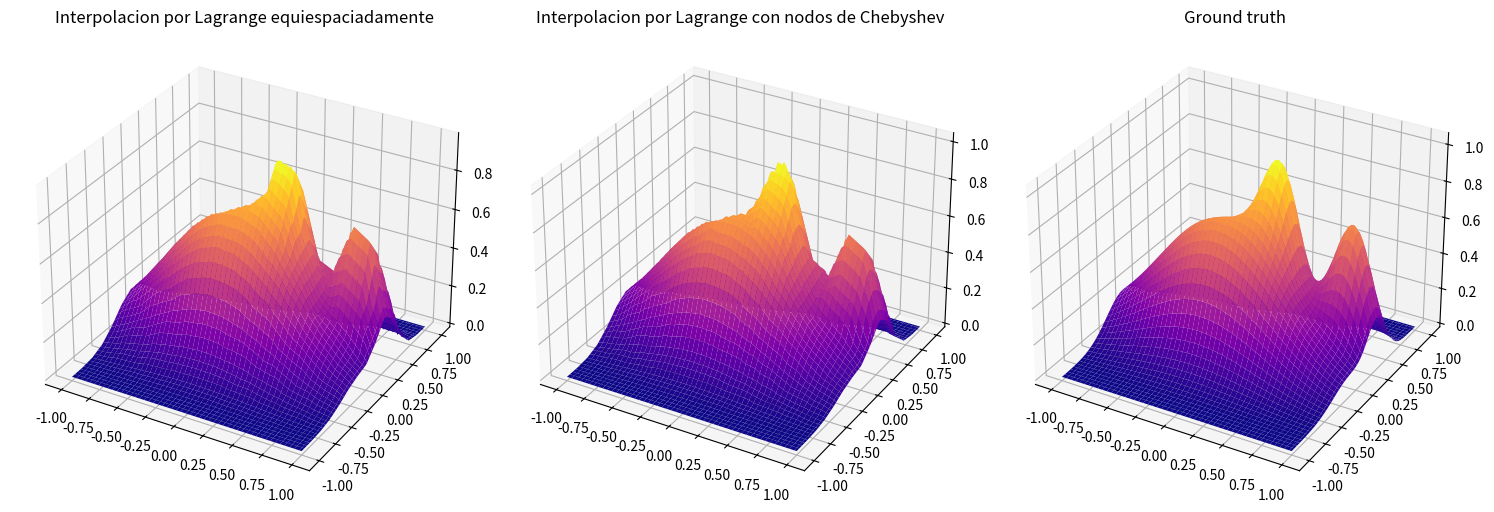

Write Python code to recreate this figure.
import matplotlib.pyplot as plt
import numpy as np
from scipy.interpolate import LinearNDInterpolator


def fb(x):
    x1, x2 = x
    term1 = 0.75 * np.exp(-((9*x1 - 2)**2)/4 - ((9*x2 - 2)**2)/4)
    term2 = 0.75 * np.exp(-((9*x1 + 1)**2)/49 - ((9*x2 + 1)**2)/10)
    term3 = 0.5 * np.exp(-((9*x1 - 7)**2)/4 - ((9*x2 - 3)**2)/4)
    term4 = -0.2 * np.exp(-((9*x1 - 7)**2)/4 - ((9*x2 - 3)**2)/4)
   
    return term1 + term2 + term3 - term4

def generate_dataset(n):
    x_vals = np.linspace(-1, 1, n)
    x_grid = np.meshgrid(x_vals, x_vals)
    dataSet = np.column_stack((x_grid[0].flatten(), x_grid[1].flatten()))
    return dataSet

def generate_interpolator(dataSet, function_values):
    return LinearNDInterpolator(dataSet, function_values)

def evaluate_interpolator(interpolator, interp_points):
    return interpolator(interp_points)

def generate_interp_points():
    x_interp = np.linspace(-1, 1, 100)
    interp_points = np.meshgrid(x_interp, x_interp)
    return np.column_stack((interp_points[0].flatten(), interp_points[1].flatten()))

def plot_surface(ax, title, data):
    ax.plot_surface(data[0], data[1], data[2], cmap='plasma')
    ax.set_title(title)

def save_figure(fig, filename):
    plt.tight_layout()
    plt.savefig(filename)
    plt.close(fig)

def main():
    n = 15
    dataSet = generate_dataset(n)
    function_values = [fb(x) for x in dataSet]
    interpolator = generate_interpolator(dataSet, function_values)
    
    interp_points = generate_interp_points()
    y_interp = evaluate_interpolator(interpolator, interp_points)
    
    cheb_node = 40
    cheb_nodes = np.cos((2 * np.arange(1, cheb_node + 1) - 1) * np.pi / (2 * cheb_node))
    
    a, b = -1, 1
    cheb_nodes_mapped = 0.5 * (a + b) + 0.5 * (b - a) * cheb_nodes
    x1_cheb, x2_cheb = cheb_nodes_mapped, cheb_nodes_mapped
    
    newDataSet = dataSet.copy()
    for x1, x2 in zip(x1_cheb, x2_cheb):
        newDataSet = np.append(newDataSet, [[x1, x2]], axis=0)
    
    function_values_new = [fb(x) for x in newDataSet]
    
    newDataSet_interpolator = generate_interpolator(newDataSet, function_values_new)
    y_cheb_interp = evaluate_interpolator(newDataSet_interpolator, interp_points)
    
    y_real = [fb(x) for x in interp_points]
    
    fig = plt.figure(figsize=(15, 5))
    
    ax1 = fig.add_subplot(131, projection='3d')
    plot_surface(ax1, 'Interpolacion por Lagrange equiespaciadamente', (interp_points[:,0].reshape((100, 100)), interp_points[:,1].reshape((100, 100)), y_interp.reshape((100, 100))))
    
    ax2 = fig.add_subplot(132, projection='3d')
    plot_surface(ax2, 'Interpolacion por Lagrange con nodos de Chebyshev', (interp_points[:,0].reshape((100, 100)), interp_points[:,1].reshape((100, 100)), y_cheb_interp.reshape((100, 100))))
    
    ax3 = fig.add_subplot(133, projection='3d')
    plot_surface(ax3, 'Ground truth', (interp_points[:,0].reshape((100, 100)), interp_points[:,1].reshape((100, 100)), np.array(y_real).reshape((100, 100))))
    
    plt.tight_layout()
    plt.show()

if __name__ == "__main__":
    main()
